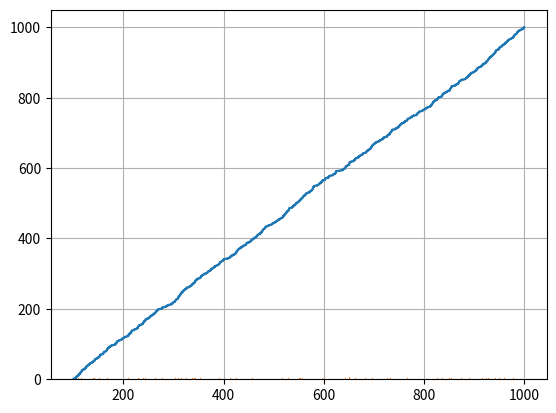

This chart was generated by the following Python code:
import random as rand
from collections import Counter
import matplotlib.pyplot as plt
x = []
i = 0
while i < 1000:
    x.append(rand.randint(100,1000))
    i += 1
Mx = sum(x)/len(x)
# print(Mx)
Dx = sum(i*i for i in x)/len(x) - Mx**2
# print(Dx)

count_items = Counter(x)
# print(count_items)

count_items_sort_keys = list(count_items.keys())
count_items_sort_keys.sort()

# Сортування ключів словника
# for i in count_items_sort_keys:
#    print(i, ":", count_items[i])

# Вивід пари ключ-значення рандомного числа
# z = rand.randint(100,1000)
# print(count_items[z],z)

# for i in count_items_sort_keys:
#     print (i, ":", count_items[i])
#     if i >= 120:
#         break


# a = [102,102,103,103,104,104,105,105,106,106]
# b = [0,2,2,3,3,4,4,5,5,7]

# plt.plot(a,b)
# plt.grid()
# plt.show()


# List of OX points
a = []
OX = []
for i in count_items_sort_keys:
    a.append(i)
for i in a:
    OX.extend([i, i])
# print(OX)




b = []
OY = [0,]
for i in count_items_sort_keys:
#     print(i, ":", count_items[i])
    b.append(count_items[i])
#     if i >= 120: 
#         break

# print(b)
k = 1
c = []
while k <= len(b):
#     print(b[:k])
    c.append(sum(b[:k]))
    k += 1
# print(c)

for i in c:
    OY.extend([i, i])
OY.pop()
# print(OY)



print(len(OY),"\t",len(OX))


plt.plot(OX,OY)
plt.grid()
plt.show()

plt.hist(x,bins = 1000)
plt.show()